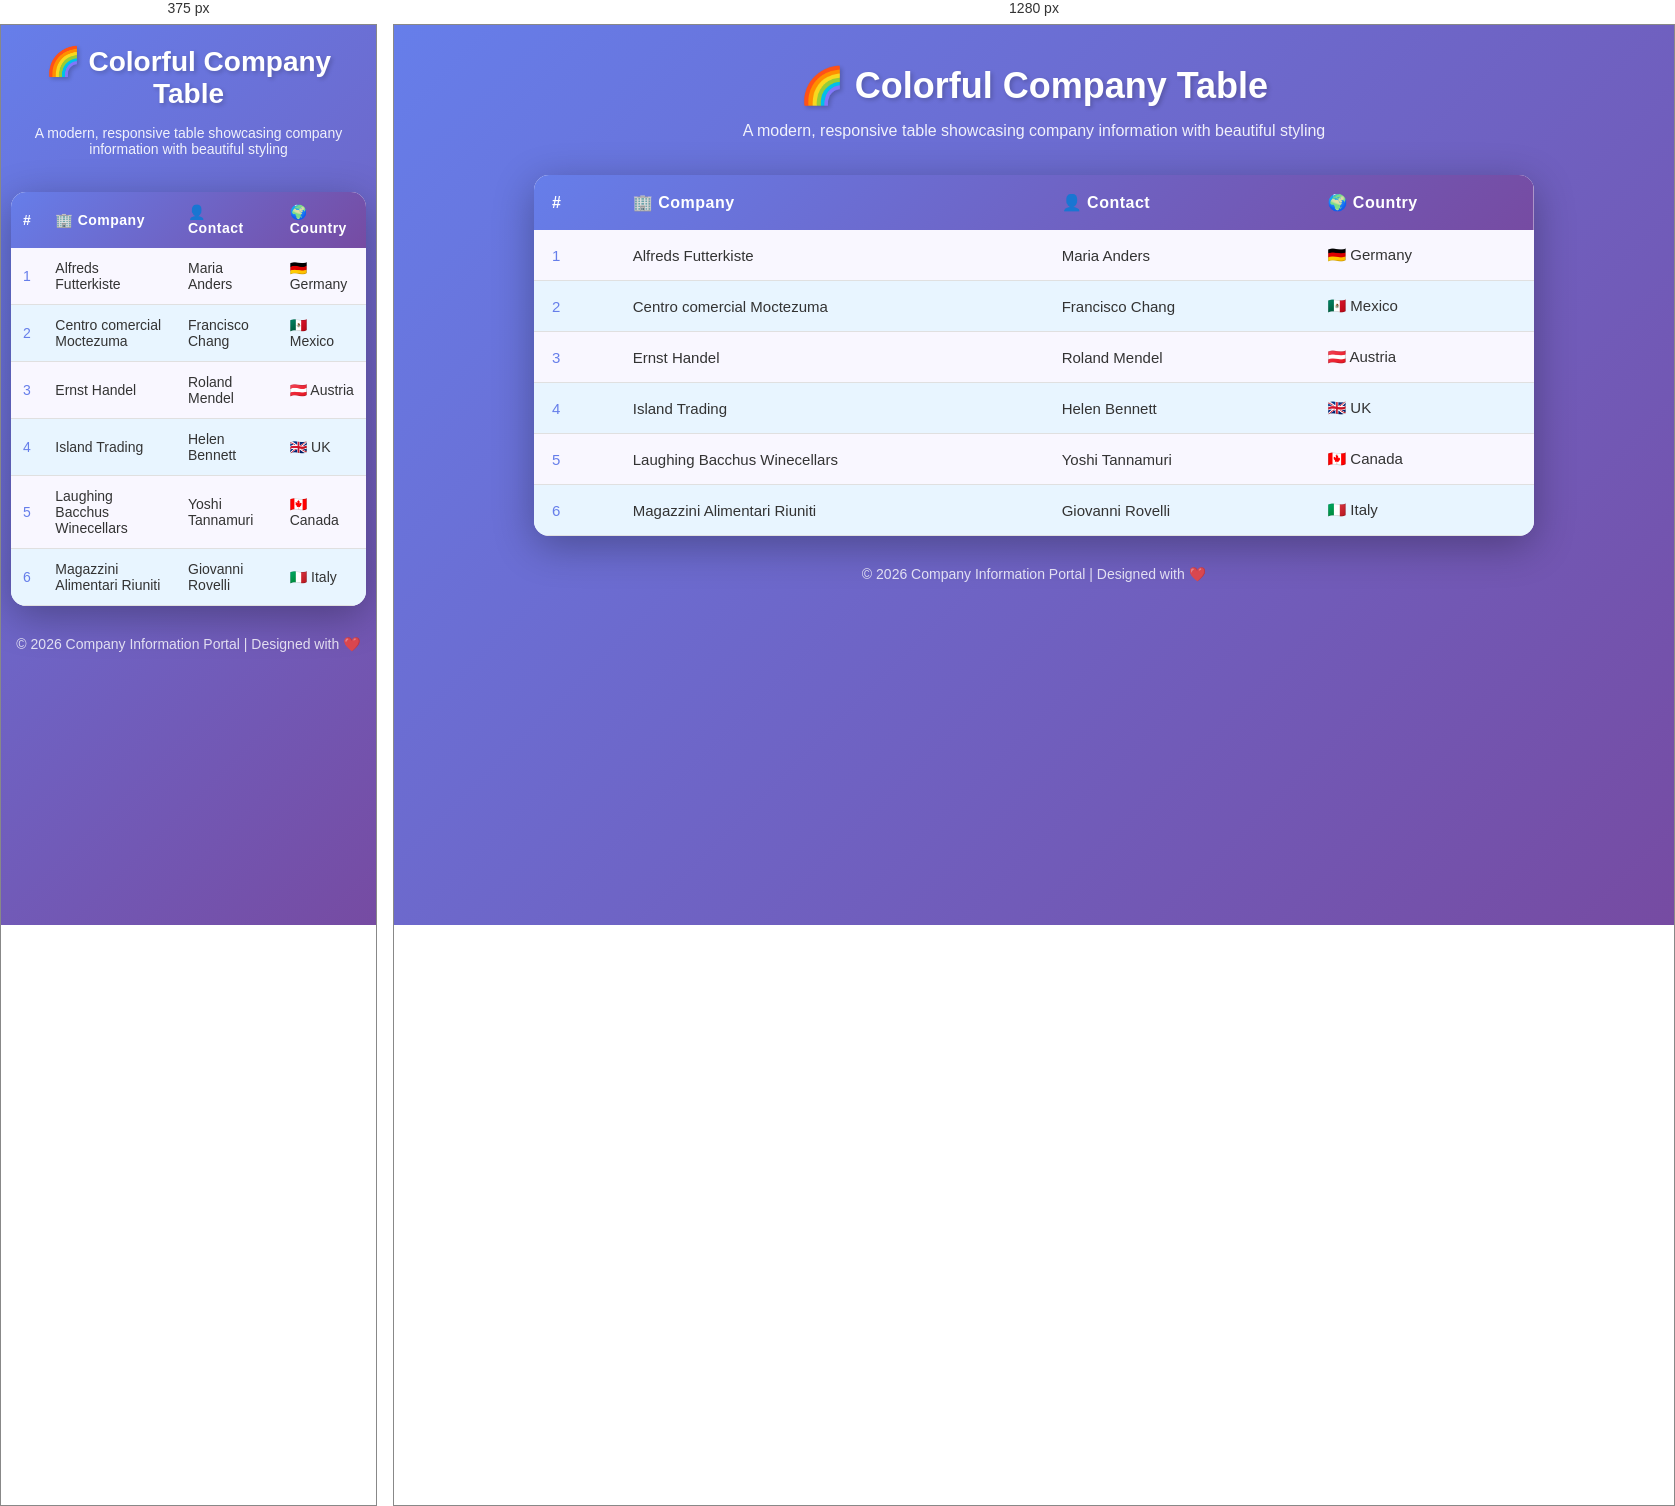
Rendered at 375 px and 1280 px, left to right.

<!-- file: 18_Color Tables in HTML.html -->
<!DOCTYPE html>
<html lang="en">
<head>
    <meta charset="UTF-8">
    <meta name="viewport" content="width=device-width, initial-scale=1.0">
    <title>Colorful Company Table</title>

    <style>
        * {
            margin: 0;
            padding: 0;
            box-sizing: border-box;
        }

        body {
            font-family: 'Segoe UI', Tahoma, Geneva, Verdana, sans-serif;
            background: linear-gradient(135deg, #667eea 0%, #764ba2 100%);
            padding: 40px 20px;
            min-height: 100vh;
        }

        .container {
            max-width: 1000px;
            margin: 0 auto;
        }

        h1 {
            text-align: center;
            color: white;
            font-size: 36px;
            margin-bottom: 15px;
            text-shadow: 2px 2px 4px rgba(0, 0, 0, 0.2);
        }

        .description {
            text-align: center;
            color: rgba(255, 255, 255, 0.9);
            margin-bottom: 35px;
            font-size: 16px;
        }

        .table-wrapper {
            background-color: white;
            border-radius: 15px;
            overflow: hidden;
            box-shadow: 0 10px 40px rgba(0, 0, 0, 0.3);
        }

        table {
            width: 100%;
            border-collapse: collapse;
        }

        thead {
            background: linear-gradient(135deg, #667eea 0%, #764ba2 100%);
        }

        th {
            color: white;
            padding: 18px;
            text-align: left;
            font-size: 16px;
            font-weight: 600;
            letter-spacing: 0.5px;
        }

        tbody tr {
            transition: all 0.3s ease;
            border-bottom: 1px solid #e0e0e0;
        }

        tbody tr:nth-child(odd) {
            background-color: #f9f7ff;
        }

        tbody tr:nth-child(even) {
            background-color: #e8f5ff;
        }

        tbody tr:hover {
            background-color: #fff3cd !important;
            transform: scale(1.01);
            box-shadow: inset 0 0 10px rgba(102, 126, 234, 0.1);
        }

        td {
            padding: 16px 18px;
            font-size: 15px;
            color: #333;
        }

        td:first-child {
            font-weight: 500;
            color: #667eea;
        }

        footer {
            text-align: center;
            color: rgba(255, 255, 255, 0.8);
            margin-top: 30px;
            font-size: 14px;
        }

        @media (max-width: 768px) {
            body {
                padding: 20px 10px;
            }

            h1 {
                font-size: 28px;
            }

            th, td {
                padding: 12px;
                font-size: 14px;
            }

            .description {
                font-size: 14px;
            }
        }
    </style>
</head>

<body>
    <div class="container">
        <h1>🌈 Colorful Company Table</h1>
        <p class="description">A modern, responsive table showcasing company information with beautiful styling</p>

        <div class="table-wrapper">
            <table>
                <thead>
                    <tr>
                        <th>#</th>
                        <th>🏢 Company</th>
                        <th>👤 Contact</th>
                        <th>🌍 Country</th>
                    </tr>
                </thead>
                <tbody>
                    <tr>
                        <td>1</td>
                        <td>Alfreds Futterkiste</td>
                        <td>Maria Anders</td>
                        <td>🇩🇪 Germany</td>
                    </tr>
                    <tr>
                        <td>2</td>
                        <td>Centro comercial Moctezuma</td>
                        <td>Francisco Chang</td>
                        <td>🇲🇽 Mexico</td>
                    </tr>
                    <tr>
                        <td>3</td>
                        <td>Ernst Handel</td>
                        <td>Roland Mendel</td>
                        <td>🇦🇹 Austria</td>
                    </tr>
                    <tr>
                        <td>4</td>
                        <td>Island Trading</td>
                        <td>Helen Bennett</td>
                        <td>🇬🇧 UK</td>
                    </tr>
                    <tr>
                        <td>5</td>
                        <td>Laughing Bacchus Winecellars</td>
                        <td>Yoshi Tannamuri</td>
                        <td>🇨🇦 Canada</td>
                    </tr>
                    <tr>
                        <td>6</td>
                        <td>Magazzini Alimentari Riuniti</td>
                        <td>Giovanni Rovelli</td>
                        <td>🇮🇹 Italy</td>
                    </tr>
                </tbody>
            </table>
        </div>

        <footer>
            <p>&copy; 2026 Company Information Portal | Designed with ❤️</p>
        </footer>
    </div>
</body>
</html>